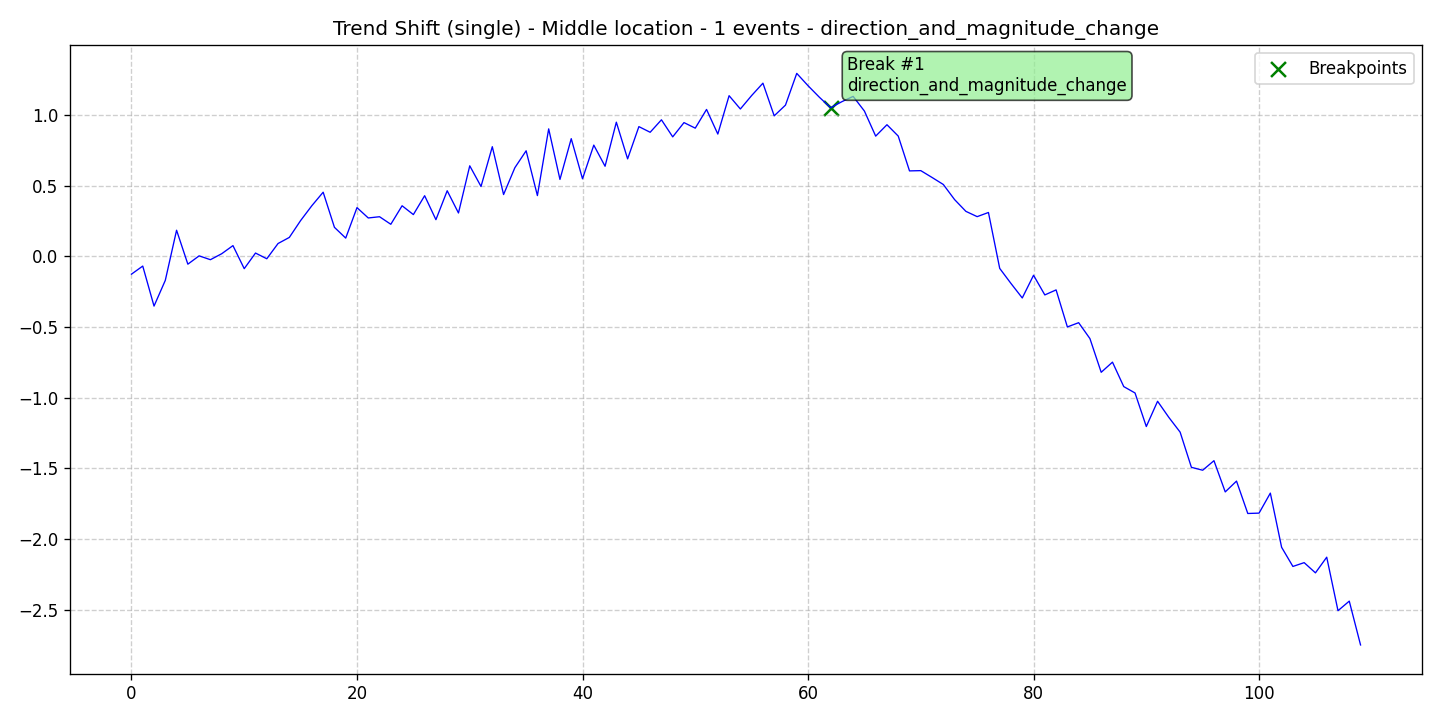

Data behind this chart, as committed beside it:
data, stationary, det_lin_up, det_lin_down, det_quad, det_cubic, det_exp, det_damped, stoc_trend, volatility, single_seas, multiple_seas, point_anom_single, point_anom_multi, collect_anom, context_anom, mean_shift, var_shift, trend_shift, date, is_break, is_anomaly, is_multi, location_beginning
-0.1269, 0, 0, 0, 0, 0, 0, 0, 0, 0, 0, 0, 0, 0, 0, 0, 0, 0, 1, 2020-01-01, 0, 0, 0, 0
-0.06967, 0, 0, 0, 0, 0, 0, 0, 0, 0, 0, 0, 0, 0, 0, 0, 0, 0, 1, 2020-01-02, 0, 0, 0, 0
-0.3529, 0, 0, 0, 0, 0, 0, 0, 0, 0, 0, 0, 0, 0, 0, 0, 0, 0, 1, 2020-01-03, 0, 0, 0, 0
-0.1708, 0, 0, 0, 0, 0, 0, 0, 0, 0, 0, 0, 0, 0, 0, 0, 0, 0, 1, 2020-01-04, 0, 0, 0, 0
0.1839, 0, 0, 0, 0, 0, 0, 0, 0, 0, 0, 0, 0, 0, 0, 0, 0, 0, 1, 2020-01-05, 0, 0, 0, 0
-0.05622, 0, 0, 0, 0, 0, 0, 0, 0, 0, 0, 0, 0, 0, 0, 0, 0, 0, 1, 2020-01-06, 0, 0, 0, 0
0.002589, 0, 0, 0, 0, 0, 0, 0, 0, 0, 0, 0, 0, 0, 0, 0, 0, 0, 1, 2020-01-07, 0, 0, 0, 0
-0.02458, 0, 0, 0, 0, 0, 0, 0, 0, 0, 0, 0, 0, 0, 0, 0, 0, 0, 1, 2020-01-08, 0, 0, 0, 0
0.01751, 0, 0, 0, 0, 0, 0, 0, 0, 0, 0, 0, 0, 0, 0, 0, 0, 0, 1, 2020-01-09, 0, 0, 0, 0
0.07507, 0, 0, 0, 0, 0, 0, 0, 0, 0, 0, 0, 0, 0, 0, 0, 0, 0, 1, 2020-01-10, 0, 0, 0, 0
-0.08801, 0, 0, 0, 0, 0, 0, 0, 0, 0, 0, 0, 0, 0, 0, 0, 0, 0, 1, 2020-01-11, 0, 0, 0, 0
0.02247, 0, 0, 0, 0, 0, 0, 0, 0, 0, 0, 0, 0, 0, 0, 0, 0, 0, 1, 2020-01-12, 0, 0, 0, 0
-0.01791, 0, 0, 0, 0, 0, 0, 0, 0, 0, 0, 0, 0, 0, 0, 0, 0, 0, 1, 2020-01-13, 0, 0, 0, 0
0.09, 0, 0, 0, 0, 0, 0, 0, 0, 0, 0, 0, 0, 0, 0, 0, 0, 0, 1, 2020-01-14, 0, 0, 0, 0
0.133, 0, 0, 0, 0, 0, 0, 0, 0, 0, 0, 0, 0, 0, 0, 0, 0, 0, 1, 2020-01-15, 0, 0, 0, 0
0.2522, 0, 0, 0, 0, 0, 0, 0, 0, 0, 0, 0, 0, 0, 0, 0, 0, 0, 1, 2020-01-16, 0, 0, 0, 0
0.3578, 0, 0, 0, 0, 0, 0, 0, 0, 0, 0, 0, 0, 0, 0, 0, 0, 0, 1, 2020-01-17, 0, 0, 0, 0
0.453, 0, 0, 0, 0, 0, 0, 0, 0, 0, 0, 0, 0, 0, 0, 0, 0, 0, 1, 2020-01-18, 0, 0, 0, 0
0.2045, 0, 0, 0, 0, 0, 0, 0, 0, 0, 0, 0, 0, 0, 0, 0, 0, 0, 1, 2020-01-19, 0, 0, 0, 0
0.1283, 0, 0, 0, 0, 0, 0, 0, 0, 0, 0, 0, 0, 0, 0, 0, 0, 0, 1, 2020-01-20, 0, 0, 0, 0
0.3438, 0, 0, 0, 0, 0, 0, 0, 0, 0, 0, 0, 0, 0, 0, 0, 0, 0, 1, 2020-01-21, 0, 0, 0, 0
0.2707, 0, 0, 0, 0, 0, 0, 0, 0, 0, 0, 0, 0, 0, 0, 0, 0, 0, 1, 2020-01-22, 0, 0, 0, 0
0.2795, 0, 0, 0, 0, 0, 0, 0, 0, 0, 0, 0, 0, 0, 0, 0, 0, 0, 1, 2020-01-23, 0, 0, 0, 0
0.226, 0, 0, 0, 0, 0, 0, 0, 0, 0, 0, 0, 0, 0, 0, 0, 0, 0, 1, 2020-01-24, 0, 0, 0, 0
0.357, 0, 0, 0, 0, 0, 0, 0, 0, 0, 0, 0, 0, 0, 0, 0, 0, 0, 1, 2020-01-25, 0, 0, 0, 0
0.2946, 0, 0, 0, 0, 0, 0, 0, 0, 0, 0, 0, 0, 0, 0, 0, 0, 0, 1, 2020-01-26, 0, 0, 0, 0
0.4282, 0, 0, 0, 0, 0, 0, 0, 0, 0, 0, 0, 0, 0, 0, 0, 0, 0, 1, 2020-01-27, 0, 0, 0, 0
0.2587, 0, 0, 0, 0, 0, 0, 0, 0, 0, 0, 0, 0, 0, 0, 0, 0, 0, 1, 2020-01-28, 0, 0, 0, 0
0.4632, 0, 0, 0, 0, 0, 0, 0, 0, 0, 0, 0, 0, 0, 0, 0, 0, 0, 1, 2020-01-29, 0, 0, 0, 0
0.306, 0, 0, 0, 0, 0, 0, 0, 0, 0, 0, 0, 0, 0, 0, 0, 0, 0, 1, 2020-01-30, 0, 0, 0, 0
0.6397, 0, 0, 0, 0, 0, 0, 0, 0, 0, 0, 0, 0, 0, 0, 0, 0, 0, 1, 2020-01-31, 0, 0, 0, 0
0.4937, 0, 0, 0, 0, 0, 0, 0, 0, 0, 0, 0, 0, 0, 0, 0, 0, 0, 1, 2020-02-01, 0, 0, 0, 0
0.775, 0, 0, 0, 0, 0, 0, 0, 0, 0, 0, 0, 0, 0, 0, 0, 0, 0, 1, 2020-02-02, 0, 0, 0, 0
0.4365, 0, 0, 0, 0, 0, 0, 0, 0, 0, 0, 0, 0, 0, 0, 0, 0, 0, 1, 2020-02-03, 0, 0, 0, 0
0.6262, 0, 0, 0, 0, 0, 0, 0, 0, 0, 0, 0, 0, 0, 0, 0, 0, 0, 1, 2020-02-04, 0, 0, 0, 0
0.746, 0, 0, 0, 0, 0, 0, 0, 0, 0, 0, 0, 0, 0, 0, 0, 0, 0, 1, 2020-02-05, 0, 0, 0, 0
0.4291, 0, 0, 0, 0, 0, 0, 0, 0, 0, 0, 0, 0, 0, 0, 0, 0, 0, 1, 2020-02-06, 0, 0, 0, 0
0.9011, 0, 0, 0, 0, 0, 0, 0, 0, 0, 0, 0, 0, 0, 0, 0, 0, 0, 1, 2020-02-07, 0, 0, 0, 0
0.5434, 0, 0, 0, 0, 0, 0, 0, 0, 0, 0, 0, 0, 0, 0, 0, 0, 0, 1, 2020-02-08, 0, 0, 0, 0
0.8317, 0, 0, 0, 0, 0, 0, 0, 0, 0, 0, 0, 0, 0, 0, 0, 0, 0, 1, 2020-02-09, 0, 0, 0, 0
0.5479, 0, 0, 0, 0, 0, 0, 0, 0, 0, 0, 0, 0, 0, 0, 0, 0, 0, 1, 2020-02-10, 0, 0, 0, 0
0.7861, 0, 0, 0, 0, 0, 0, 0, 0, 0, 0, 0, 0, 0, 0, 0, 0, 0, 1, 2020-02-11, 0, 0, 0, 0
0.6366, 0, 0, 0, 0, 0, 0, 0, 0, 0, 0, 0, 0, 0, 0, 0, 0, 0, 1, 2020-02-12, 0, 0, 0, 0
0.9484, 0, 0, 0, 0, 0, 0, 0, 0, 0, 0, 0, 0, 0, 0, 0, 0, 0, 1, 2020-02-13, 0, 0, 0, 0
0.6889, 0, 0, 0, 0, 0, 0, 0, 0, 0, 0, 0, 0, 0, 0, 0, 0, 0, 1, 2020-02-14, 0, 0, 0, 0
0.917, 0, 0, 0, 0, 0, 0, 0, 0, 0, 0, 0, 0, 0, 0, 0, 0, 0, 1, 2020-02-15, 0, 0, 0, 0
0.877, 0, 0, 0, 0, 0, 0, 0, 0, 0, 0, 0, 0, 0, 0, 0, 0, 0, 1, 2020-02-16, 0, 0, 0, 0
0.9653, 0, 0, 0, 0, 0, 0, 0, 0, 0, 0, 0, 0, 0, 0, 0, 0, 0, 1, 2020-02-17, 0, 0, 0, 0
0.8446, 0, 0, 0, 0, 0, 0, 0, 0, 0, 0, 0, 0, 0, 0, 0, 0, 0, 1, 2020-02-18, 0, 0, 0, 0
0.9454, 0, 0, 0, 0, 0, 0, 0, 0, 0, 0, 0, 0, 0, 0, 0, 0, 0, 1, 2020-02-19, 0, 0, 0, 0
0.9062, 0, 0, 0, 0, 0, 0, 0, 0, 0, 0, 0, 0, 0, 0, 0, 0, 0, 1, 2020-02-20, 0, 0, 0, 0
1.039, 0, 0, 0, 0, 0, 0, 0, 0, 0, 0, 0, 0, 0, 0, 0, 0, 0, 1, 2020-02-21, 0, 0, 0, 0
0.8644, 0, 0, 0, 0, 0, 0, 0, 0, 0, 0, 0, 0, 0, 0, 0, 0, 0, 1, 2020-02-22, 0, 0, 0, 0
1.136, 0, 0, 0, 0, 0, 0, 0, 0, 0, 0, 0, 0, 0, 0, 0, 0, 0, 1, 2020-02-23, 0, 0, 0, 0
1.042, 0, 0, 0, 0, 0, 0, 0, 0, 0, 0, 0, 0, 0, 0, 0, 0, 0, 1, 2020-02-24, 0, 0, 0, 0
1.137, 0, 0, 0, 0, 0, 0, 0, 0, 0, 0, 0, 0, 0, 0, 0, 0, 0, 1, 2020-02-25, 0, 0, 0, 0
1.224, 0, 0, 0, 0, 0, 0, 0, 0, 0, 0, 0, 0, 0, 0, 0, 0, 0, 1, 2020-02-26, 0, 0, 0, 0
0.9933, 0, 0, 0, 0, 0, 0, 0, 0, 0, 0, 0, 0, 0, 0, 0, 0, 0, 1, 2020-02-27, 0, 0, 0, 0
1.069, 0, 0, 0, 0, 0, 0, 0, 0, 0, 0, 0, 0, 0, 0, 0, 0, 0, 1, 2020-02-28, 0, 0, 0, 0
1.294, 0, 0, 0, 0, 0, 0, 0, 0, 0, 0, 0, 0, 0, 0, 0, 0, 0, 1, 2020-02-29, 0, 0, 0, 0
... 50 more rows
